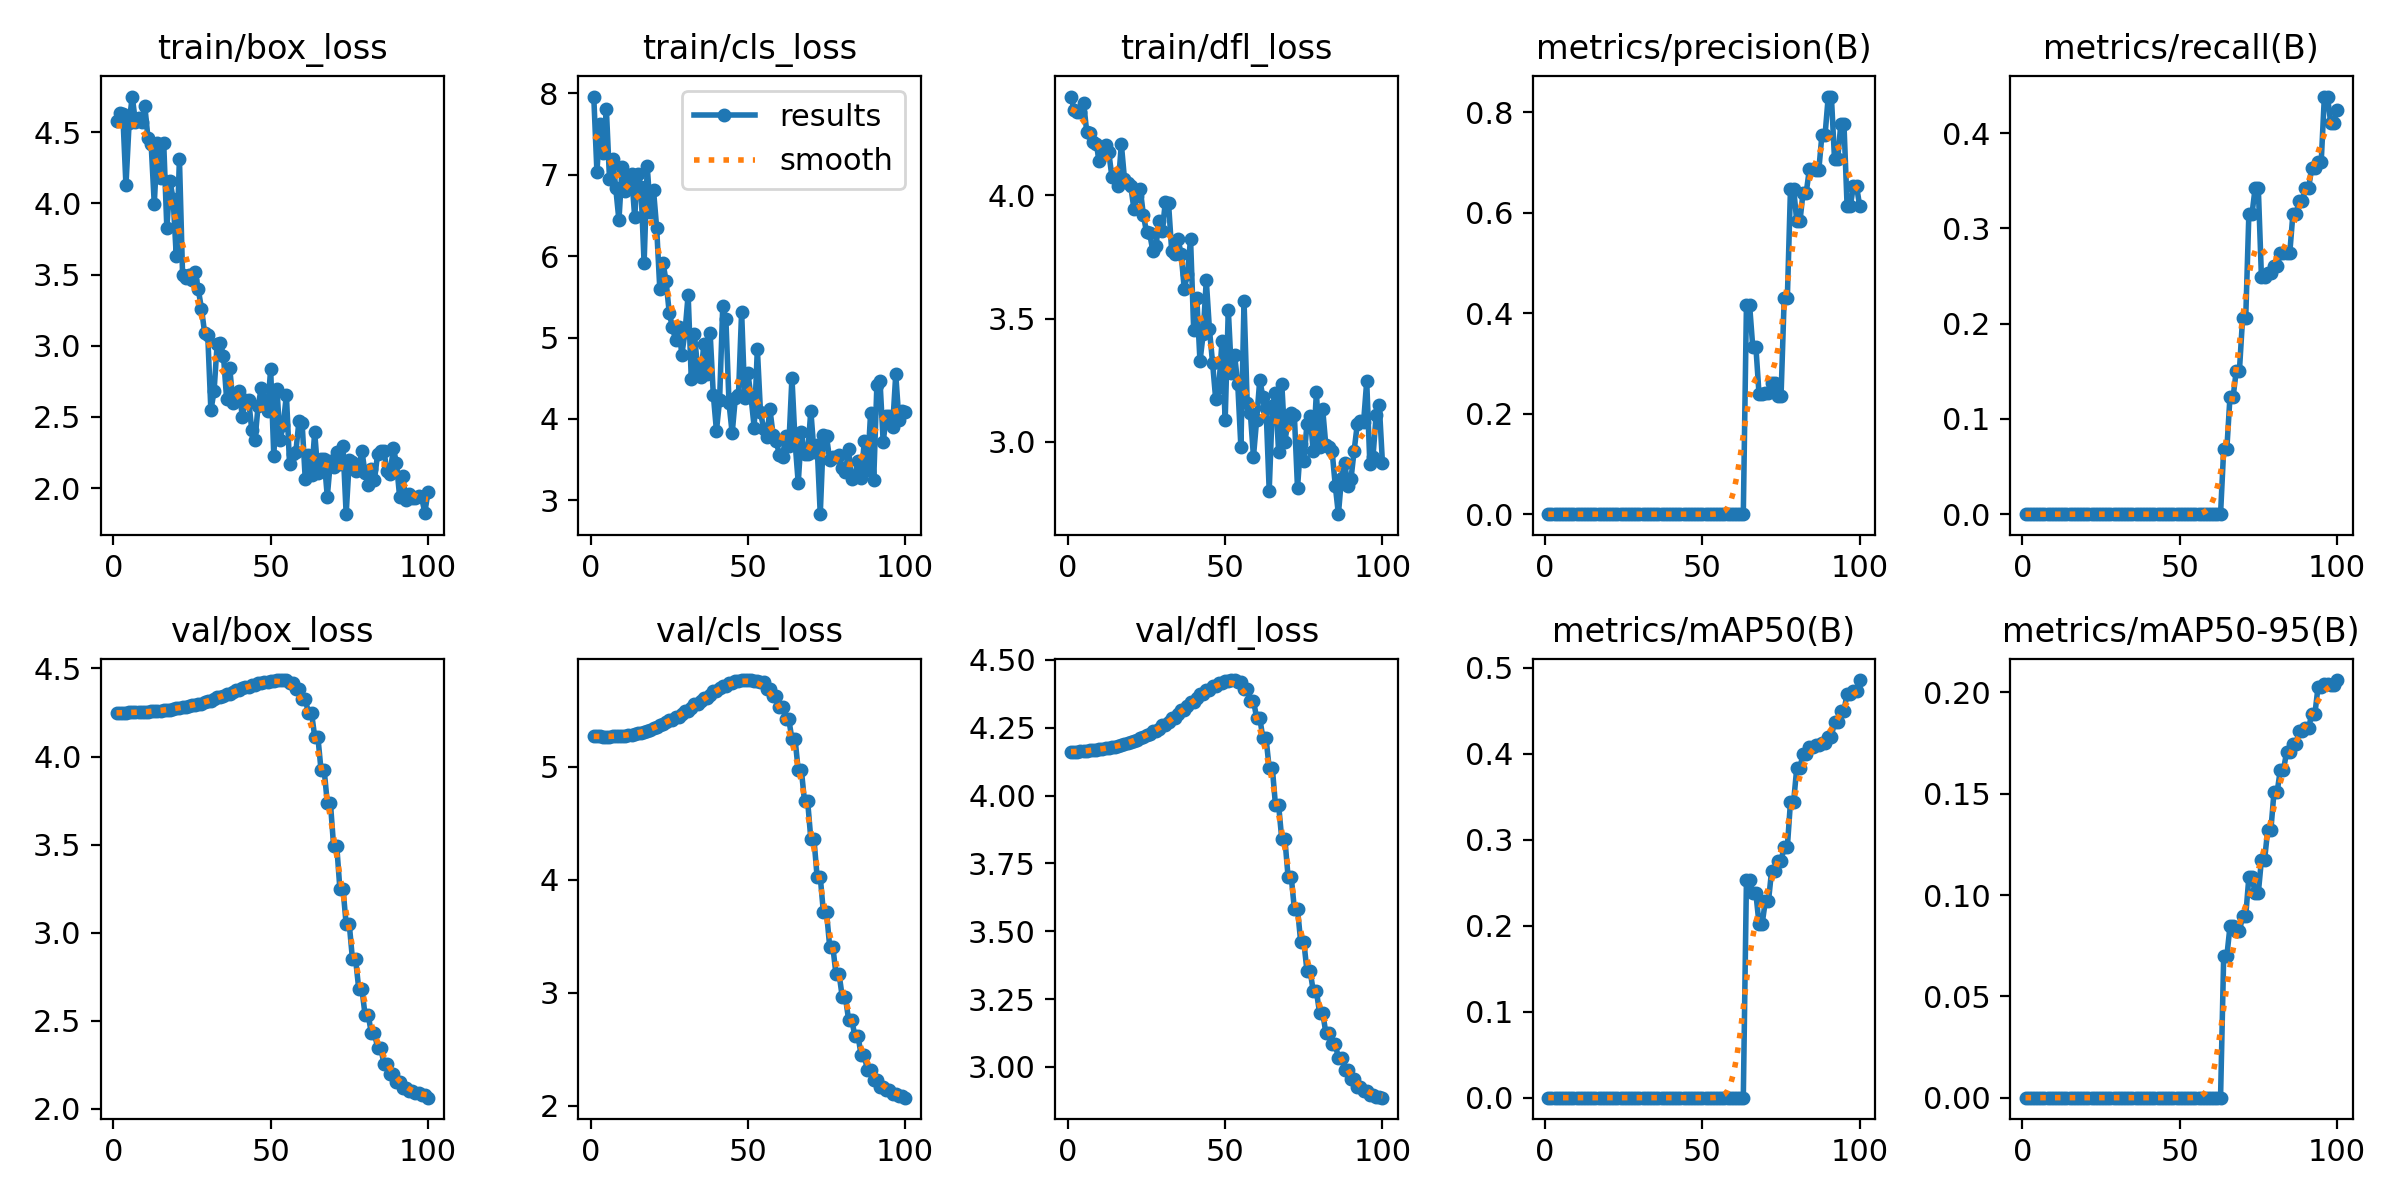

The table this chart was drawn from, first rows:
epoch, train/box_loss, train/cls_loss, train/dfl_loss, metrics/precision(B), metrics/recall(B), metrics/mAP50(B), metrics/mAP50-95(B), val/box_loss, val/cls_loss, val/dfl_loss, lr/pg0, lr/pg1, lr/pg2
1, 4.575, 7.958, 4.399, 0, 0, 0, 0, 4.246, 5.27, 4.16, 5.26e-06, 5.26e-06, 5.26e-06
2, 4.63, 7.037, 4.344, 0, 0, 0, 0, 4.246, 5.269, 4.161, 1.5624e-05, 1.5624e-05, 1.5624e-05
3, 4.625, 7.618, 4.336, 0, 0, 0, 0, 4.248, 5.27, 4.162, 2.5779e-05, 2.5779e-05, 2.5779e-05
4, 4.125, 7.264, 4.335, 0, 0, 0, 0, 4.249, 5.264, 4.163, 3.5726e-05, 3.5726e-05, 3.5726e-05
5, 4.562, 7.809, 4.374, 0, 0, 0, 0, 4.25, 5.266, 4.164, 4.5465e-05, 4.5465e-05, 4.5465e-05
6, 4.749, 6.947, 4.255, 0, 0, 0, 0, 4.25, 5.264, 4.165, 5.4996e-05, 5.4996e-05, 5.4996e-05
7, 4.572, 7.194, 4.25, 0, 0, 0, 0, 4.25, 5.27, 4.167, 6.4318e-05, 6.4318e-05, 6.4318e-05
8, 4.599, 6.832, 4.214, 0, 0, 0, 0, 4.252, 5.269, 4.167, 7.3432e-05, 7.3432e-05, 7.3432e-05
9, 4.572, 6.438, 4.206, 0, 0, 0, 0, 4.252, 5.27, 4.168, 8.2338e-05, 8.2338e-05, 8.2338e-05
10, 4.682, 7.088, 4.139, 0, 0, 0, 0, 4.253, 5.273, 4.17, 9.1035e-05, 9.1035e-05, 9.1035e-05
11, 4.458, 6.799, 4.167, 0, 0, 0, 0, 4.254, 5.276, 4.171, 9.9524e-05, 9.9524e-05, 9.9524e-05
12, 4.419, 6.968, 4.204, 0, 0, 0, 0, 4.256, 5.281, 4.174, 0.0001078, 0.0001078, 0.0001078
13, 3.996, 7.007, 4.173, 0, 0, 0, 0, 4.258, 5.285, 4.176, 0.0001159, 0.0001159, 0.0001159
14, 4.426, 6.485, 4.074, 0, 0, 0, 0, 4.258, 5.29, 4.178, 0.0001237, 0.0001237, 0.0001237
15, 4.18, 7.008, 4.087, 0, 0, 0, 0, 4.26, 5.297, 4.181, 0.0001314, 0.0001314, 0.0001314
16, 4.425, 6.852, 4.037, 0, 0, 0, 0, 4.265, 5.301, 4.183, 0.0001388, 0.0001388, 0.0001388
17, 3.825, 5.91, 4.206, 0, 0, 0, 0, 4.265, 5.308, 4.186, 0.0001461, 0.0001461, 0.0001461
18, 4.156, 7.1, 4.064, 0, 0, 0, 0, 4.267, 5.32, 4.189, 0.0001531, 0.0001531, 0.0001531
19, 4.029, 6.542, 4.049, 0, 0, 0, 0, 4.269, 5.329, 4.193, 0.0001599, 0.0001599, 0.0001599
20, 3.628, 6.805, 4.037, 0, 0, 0, 0, 4.273, 5.34, 4.197, 0.0001666, 0.0001666, 0.0001666
21, 4.312, 6.343, 3.943, 0, 0, 0, 0, 4.277, 5.353, 4.202, 0.000173, 0.000173, 0.000173
22, 3.497, 5.592, 3.998, 0, 0, 0, 0, 4.279, 5.366, 4.206, 0.0001792, 0.0001792, 0.0001792
23, 3.472, 5.919, 4.025, 0, 0, 0, 0, 4.283, 5.381, 4.211, 0.0001852, 0.0001852, 0.0001852
24, 3.498, 5.69, 3.92, 0, 0, 0, 0, 4.285, 5.395, 4.217, 0.0001909, 0.0001909, 0.0001909
25, 3.46, 5.299, 3.849, 0, 0, 0, 0, 4.292, 5.41, 4.223, 0.0001965, 0.0001965, 0.0001965
26, 3.519, 5.128, 3.845, 0, 0, 0, 0, 4.294, 5.417, 4.226, 0.0002019, 0.0002019, 0.0002019
27, 3.395, 4.97, 3.775, 0, 0, 0, 0, 4.3, 5.441, 4.236, 0.000207, 0.000207, 0.000207
28, 3.261, 5.127, 3.793, 0, 0, 0, 0, 4.3, 5.441, 4.236, 0.000212, 0.000212, 0.000212
29, 3.093, 4.789, 3.897, 0, 0, 0, 0, 4.309, 5.465, 4.247, 0.0002167, 0.0002167, 0.0002167
30, 3.076, 5.067, 3.853, 0, 0, 0, 0, 4.316, 5.49, 4.259, 0.0002212, 0.0002212, 0.0002212
31, 2.546, 5.525, 3.974, 0, 0, 0, 0, 4.316, 5.49, 4.259, 0.0002256, 0.0002256, 0.0002256
32, 2.679, 4.491, 3.967, 0, 0, 0, 0, 4.326, 5.519, 4.272, 0.0002297, 0.0002297, 0.0002297
33, 3.014, 5.039, 3.775, 0, 0, 0, 0, 4.335, 5.552, 4.285, 0.0002336, 0.0002336, 0.0002336
34, 3.021, 4.624, 3.761, 0, 0, 0, 0, 4.335, 5.552, 4.285, 0.0002373, 0.0002373, 0.0002373
35, 2.928, 4.514, 3.821, 0, 0, 0, 0, 4.346, 5.579, 4.299, 0.0002408, 0.0002408, 0.0002408
36, 2.627, 4.92, 3.763, 0, 0, 0, 0, 4.356, 5.609, 4.314, 0.0002441, 0.0002441, 0.0002441
37, 2.843, 4.548, 3.619, 0, 0, 0, 0, 4.356, 5.609, 4.314, 0.0002471, 0.0002471, 0.0002471
38, 2.602, 5.05, 3.681, 0, 0, 0, 0, 4.364, 5.639, 4.329, 0.00025, 0.00025, 0.00025
39, 2.654, 4.299, 3.823, 0, 0, 0, 0, 4.375, 5.67, 4.344, 0.0002526, 0.0002526, 0.0002526
40, 2.684, 3.855, 3.453, 0, 0, 0, 0, 4.375, 5.67, 4.344, 0.0002551, 0.0002551, 0.0002551
41, 2.501, 4.232, 3.581, 0, 0, 0, 0, 4.388, 5.699, 4.361, 0.0002573, 0.0002573, 0.0002573
42, 2.621, 5.382, 3.327, 0, 0, 0, 0, 4.396, 5.716, 4.374, 0.0002594, 0.0002594, 0.0002594
43, 2.62, 5.226, 3.436, 0, 0, 0, 0, 4.396, 5.716, 4.374, 0.0002612, 0.0002612, 0.0002612
44, 2.408, 4.19, 3.656, 0, 0, 0, 0, 4.407, 5.739, 4.389, 0.0002628, 0.0002628, 0.0002628
45, 2.336, 3.824, 3.456, 0, 0, 0, 0, 4.407, 5.739, 4.389, 0.0002642, 0.0002642, 0.0002642
46, 2.575, 4.259, 3.32, 0, 0, 0, 0, 4.418, 5.756, 4.404, 0.0002654, 0.0002654, 0.0002654
47, 2.7, 4.293, 3.172, 0, 0, 0, 0, 4.418, 5.756, 4.404, 0.0002664, 0.0002664, 0.0002664
48, 2.62, 5.317, 3.224, 0, 0, 0, 0, 4.424, 5.767, 4.416, 0.0002672, 0.0002672, 0.0002672
49, 2.542, 4.252, 3.409, 0, 0, 0, 0, 4.424, 5.767, 4.416, 0.0002678, 0.0002678, 0.0002678
50, 2.836, 4.559, 3.087, 0, 0, 0, 0, 4.429, 5.765, 4.421, 0.0002681, 0.0002681, 0.0002681
51, 2.227, 4.268, 3.535, 0, 0, 0, 0, 4.429, 5.765, 4.421, 0.0002656, 0.0002656, 0.0002656
52, 2.695, 3.893, 3.279, 0, 0, 0, 0, 4.434, 5.761, 4.426, 0.0002604, 0.0002604, 0.0002604
53, 2.34, 4.862, 3.352, 0, 0, 0, 0, 4.434, 5.761, 4.426, 0.0002552, 0.0002552, 0.0002552
54, 2.444, 4.082, 3.236, 0, 0, 0, 0, 4.434, 5.745, 4.42, 0.00025, 0.00025, 0.00025
55, 2.655, 3.882, 2.981, 0, 0, 0, 0, 4.434, 5.745, 4.42, 0.0002448, 0.0002448, 0.0002448
56, 2.172, 3.779, 3.571, 0, 0, 0, 0, 4.417, 5.692, 4.392, 0.0002396, 0.0002396, 0.0002396
57, 2.242, 4.118, 3.159, 0, 0, 0, 0, 4.417, 5.692, 4.392, 0.0002344, 0.0002344, 0.0002344
58, 2.254, 3.808, 3.118, 0, 0, 0, 0, 4.383, 5.623, 4.35, 0.0002292, 0.0002292, 0.0002292
59, 2.471, 3.732, 2.941, 0, 0, 0, 0, 4.383, 5.623, 4.35, 0.000224, 0.000224, 0.000224
60, 2.458, 3.557, 3.088, 0, 0, 0, 0, 4.327, 5.532, 4.287, 0.0002188, 0.0002188, 0.0002188
... 40 more rows
